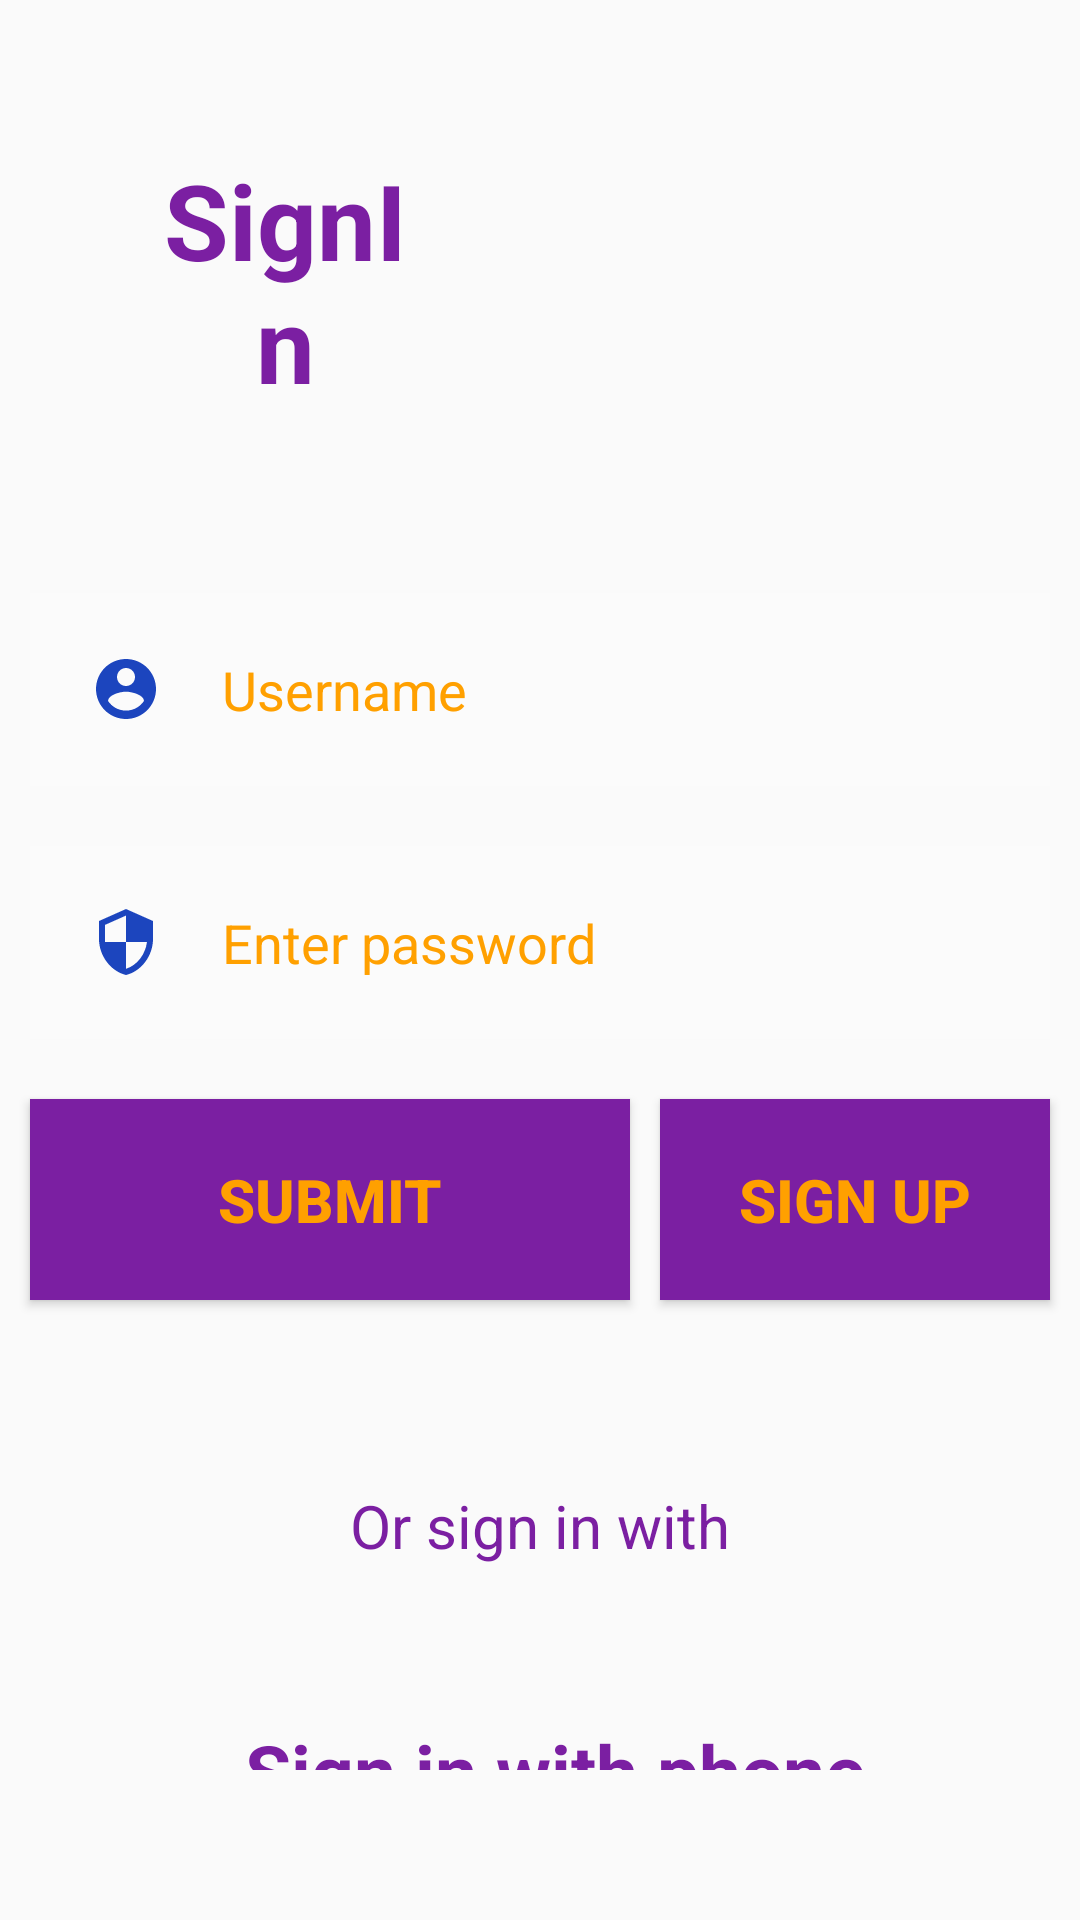

Here is an Android app screen rendered from its layout file. Give the layout XML and the strings, colors and styles it references.
<!-- AndroidManifest.xml: application theme AppTheme -->
<!-- res/layout/email_password.xml -->
<?xml version="1.0" encoding="utf-8"?>
<RelativeLayout xmlns:android="http://schemas.android.com/apk/res/android"
    xmlns:app="http://schemas.android.com/apk/res-auto"
    xmlns:tools="http://schemas.android.com/tools"
    android:layout_width="match_parent"
    android:layout_height="match_parent"
    android:background="@drawable/app_background"
    tools:context=".signInPage">

    <TextView
        android:layout_width="match_parent"
        android:layout_height="wrap_content"
        android:text="SignIn"
        android:id="@+id/signIn"
        android:textColor="@color/purpleDark"
        android:paddingRight="170dp"
        android:textSize="35dp"
        android:textStyle="bold"
        android:layout_margin="50dp"
        android:gravity="center"
        />

    <EditText
        android:layout_width="match_parent"
        android:layout_height="wrap_content"
        android:id="@+id/email"
        android:layout_below="@id/signIn"
        android:background="#30ffffff"
        android:drawableLeft="@drawable/user"
        android:drawablePadding="20dp"
        android:hint="Username"
        android:textColorHint="@color/yellowDark"
        android:textColor="@color/colorPrimaryDark"
        android:layout_margin="10dp"
        android:padding="20dp"
        />
    <EditText
        android:layout_width="match_parent"
        android:layout_height="wrap_content"
        android:id="@+id/password"
        android:layout_below="@id/email"
        android:background="#30ffffff"
        android:drawableLeft="@drawable/pass"
        android:drawablePadding="20dp"
        android:hint="Enter password"
        android:textColorHint="@color/yellowDark"
        android:textColor="@color/secondary_text"
        android:layout_margin="10dp"
        android:padding="20dp"
        />

    <Button
        android:id="@+id/submit"
        android:layout_width="200dp"
        android:layout_height="wrap_content"
        android:layout_below="@id/password"
        android:layout_marginStart="10dp"
        android:layout_marginTop="10dp"
        android:layout_marginBottom="10dp"
        android:background="@color/purpleDark"
        android:textSize="20dp"
        android:textColor="@color/yellowDark"
        android:textStyle="bold"
        android:padding="20dp"
        android:text="@string/submit"
        android:visibility="visible" />

    <Button
        android:layout_width="match_parent"
        android:layout_height="wrap_content"
        android:text="Sign Up"
        android:id="@+id/registerEmail"
        android:layout_toRightOf="@id/submit"
        android:layout_below="@id/password"
        android:background="@color/purpleDark"
        android:textSize="20dp"
        android:textColor="@color/yellowDark"
        android:textStyle="bold"
        android:layout_margin="10dp"
        android:padding="20dp"
        android:visibility="visible"
        />

    


    


    <TextView
        android:id="@+id/signInWithOtp"
        android:layout_width="match_parent"
        android:layout_height="wrap_content"
        android:layout_below="@id/submit"
        android:layout_marginTop="100dp"
        android:layout_marginLeft="10dp"
        android:layout_marginBottom="30dp"
        android:text="Sign in with phone"
        android:textSize="25dp"
        android:paddingTop="30dp"
        android:paddingBottom="20dp"
        android:textColor="@color/purpleDark"
        android:textStyle="bold"
        android:textAlignment="center"/>

    <TextView
        android:layout_width="wrap_content"
        android:layout_height="wrap_content"
        android:id="@+id/others"
        android:textSize="20dp"
        android:text="Or sign in with"
        android:layout_above="@id/socialIcons"
        android:textColor="@color/purpleDark"
        android:layout_centerHorizontal="true"
        />

    <LinearLayout
        android:layout_width="match_parent"
        android:layout_height="wrap_content"
        android:layout_alignParentBottom="true"
        android:id="@+id/socialIcons"
        android:gravity="center"
        android:layout_marginBottom="50dp"
        android:layout_marginTop="20dp">

        <ImageView
            android:layout_width="48dp"
            android:layout_height="48dp"

            android:id="@+id/googleBtn"
            android:src="@drawable/google"
            />

        
    </LinearLayout>
</RelativeLayout>
<!-- resources referenced by this layout -->
<resources>
  <color name="background_secondary">#26c6da</color>
  <color name="colorPrimaryDark">#fdd835</color>
  <color name="purpleDark">#7b1fa2</color>
  <color name="secondary_text">#757575</color>
  <color name="yellowDark">#ffa000</color>
  <!-- drawable pass (drawable) -->
  <vector android:height="24dp" android:tint="#1C45BE"
      android:viewportHeight="24" android:viewportWidth="24"
      android:width="24dp" xmlns:android="http://schemas.android.com/apk/res/android">
      <path android:fillColor="@android:color/white" android:pathData="M12,1L3,5v6c0,5.55 3.84,10.74 9,12 5.16,-1.26 9,-6.45 9,-12L21,5l-9,-4zM12,11.99h7c-0.53,4.12 -3.28,7.79 -7,8.94L12,12L5,12L5,6.3l7,-3.11v8.8z"/>
  </vector>
  <!-- drawable user (drawable) -->
  <vector android:height="24dp" android:tint="#1C45BE"
      android:viewportHeight="24" android:viewportWidth="24"
      android:width="24dp" xmlns:android="http://schemas.android.com/apk/res/android">
      <path android:fillColor="@android:color/white" android:pathData="M12,2C6.48,2 2,6.48 2,12s4.48,10 10,10 10,-4.48 10,-10S17.52,2 12,2zM12,5c1.66,0 3,1.34 3,3s-1.34,3 -3,3 -3,-1.34 -3,-3 1.34,-3 3,-3zM12,19.2c-2.5,0 -4.71,-1.28 -6,-3.22 0.03,-1.99 4,-3.08 6,-3.08 1.99,0 5.97,1.09 6,3.08 -1.29,1.94 -3.5,3.22 -6,3.22z"/>
  </vector>
  <string name="resendOtp"> Resend OTP</string>
  <string name="submit"> Submit </string>
  <style name="AppTheme" parent="Theme.AppCompat.Light.DarkActionBar">
          
          <item name="colorPrimary">@color/colorPrimary</item>
          <item name="colorPrimaryDark">@color/colorPrimaryDark</item>
          <item name="colorAccent">@color/colorAccent</item>
  
      </style>
  <color name="colorPrimary">#ffeb3b</color>
  <color name="colorAccent">#E040FB</color>
</resources>
